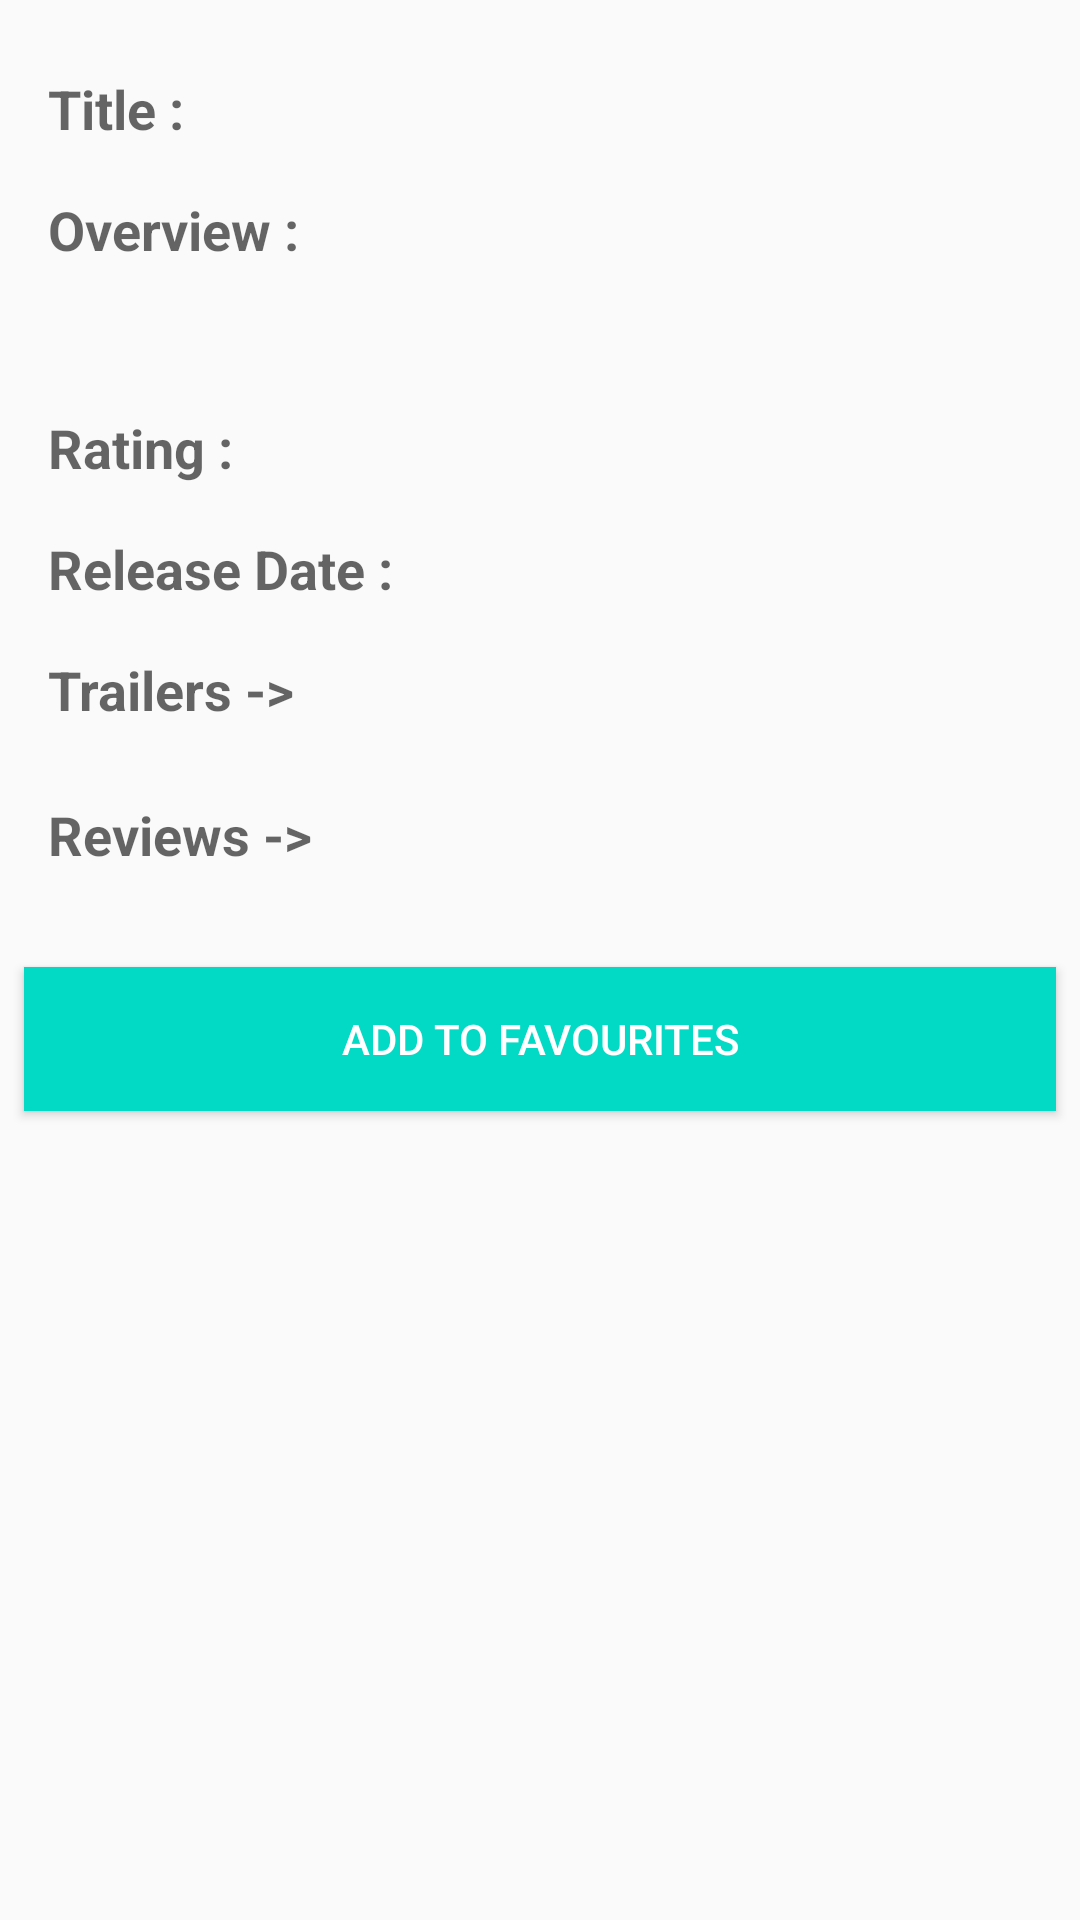

Produce the Android XML layout that renders to this screen, including the resource entries it uses.
<!-- AndroidManifest.xml: activity theme AppTheme -->
<!-- res/layout/activity_details.xml -->
<?xml version="1.0" encoding="utf-8"?>
<ScrollView xmlns:android="http://schemas.android.com/apk/res/android"
    xmlns:app="http://schemas.android.com/apk/res-auto"
    xmlns:tools="http://schemas.android.com/tools"
    android:layout_width="match_parent"
    android:layout_height="match_parent"
    tools:context=".Activities.DetailsActivity">

    <android.support.constraint.ConstraintLayout
        android:layout_width="match_parent"
        android:id="@+id/Details_constraint_layout"
        android:layout_height="wrap_content">

        <ImageView
            android:id="@+id/Movie_poster"
            android:layout_width="match_parent"
            android:layout_height="wrap_content"
            android:layout_marginLeft="@dimen/margin_short"
            android:layout_marginRight="@dimen/margin_short"
            android:layout_marginTop="@dimen/margin_short"
            android:scaleType="centerCrop"
            android:contentDescription="@string/model_image"

            app:layout_constraintEnd_toEndOf="parent"
            app:layout_constraintStart_toStartOf="parent"
            app:layout_constraintTop_toTopOf="parent" />

        <TextView
            android:id="@+id/textView"
            android:layout_width="wrap_content"
            android:layout_height="wrap_content"
            android:layout_marginLeft="@dimen/margin_med"
            android:layout_marginStart="@dimen/margin_med"
            android:layout_marginTop="@dimen/margin_med"
            android:text="@string/title_label"
            android:textAppearance="@style/TextAppearance.AppCompat.Medium"
            android:textStyle="bold"
            app:layout_constraintStart_toStartOf="parent"
            app:layout_constraintTop_toBottomOf="@+id/Movie_poster" />

        <TextView
            android:id="@+id/Movie_title"
            android:layout_width="wrap_content"
            android:layout_height="wrap_content"
            android:layout_marginEnd="@dimen/margin_med"
            android:layout_marginLeft="@dimen/margin_short"
            android:layout_marginRight="@dimen/margin_med"
            android:layout_marginStart="@dimen/margin_short"
            android:layout_marginTop="@dimen/margin_med"

            android:textAppearance="@style/TextAppearance.AppCompat.Medium"
            app:layout_constraintEnd_toEndOf="parent"
            app:layout_constraintStart_toEndOf="@+id/textView"
            app:layout_constraintTop_toBottomOf="@+id/Movie_poster" />

        <TextView
            android:id="@+id/textView2"
            android:layout_width="wrap_content"
            android:layout_height="wrap_content"
            android:layout_marginLeft="@dimen/margin_med"
            android:layout_marginStart="@dimen/margin_med"
            android:layout_marginTop="@dimen/margin_med"
            android:text="@string/overview_label"
            android:textAppearance="@style/TextAppearance.AppCompat.Medium"
            android:textStyle="bold"
            app:layout_constraintStart_toStartOf="parent"
            app:layout_constraintTop_toBottomOf="@+id/textView" />

        <TextView
            android:id="@+id/Movie_Overview"
            android:layout_width="wrap_content"
            android:layout_height="wrap_content"
            android:layout_marginLeft="@dimen/margin_med"
            android:layout_marginStart="@dimen/margin_med"
            android:layout_marginTop="@dimen/margin_short"
            android:paddingRight="@dimen/margin_med"
            android:textAppearance="@style/TextAppearance.AppCompat.Medium"
            app:layout_constraintStart_toStartOf="parent"
            app:layout_constraintTop_toBottomOf="@+id/textView2" />

        <TextView
            android:id="@+id/textView3"
            android:layout_width="wrap_content"
            android:layout_height="wrap_content"
            android:layout_marginLeft="@dimen/margin_med"
            android:layout_marginStart="@dimen/margin_med"
            android:layout_marginTop="@dimen/margin_med"
            android:text="@string/rating_label"
            android:textAppearance="@style/TextAppearance.AppCompat.Medium"
            android:textStyle="bold"
            app:layout_constraintStart_toStartOf="parent"
            app:layout_constraintTop_toBottomOf="@+id/Movie_Overview" />

        <TextView
            android:id="@+id/Movie_rating"
            android:layout_width="wrap_content"
            android:layout_height="wrap_content"
            android:layout_marginEnd="@dimen/margin_med"
            android:layout_marginLeft="@dimen/margin_short"
            android:layout_marginRight="@dimen/margin_med"
            android:layout_marginStart="@dimen/margin_short"
            android:layout_marginTop="@dimen/margin_short"
            android:textAppearance="@style/TextAppearance.AppCompat.Medium"
            app:layout_constraintEnd_toEndOf="parent"
            app:layout_constraintStart_toEndOf="@+id/textView3"
            app:layout_constraintTop_toBottomOf="@+id/Movie_Overview" />

        <TextView
            android:id="@+id/textView4"
            android:layout_width="wrap_content"
            android:layout_height="wrap_content"
            android:layout_marginLeft="@dimen/margin_med"
            android:layout_marginStart="@dimen/margin_med"
            android:layout_marginTop="@dimen/margin_med"
            android:text="@string/release_date_label"
            android:textAppearance="@style/TextAppearance.AppCompat.Medium"
            android:textStyle="bold"
            app:layout_constraintStart_toStartOf="parent"
            app:layout_constraintTop_toBottomOf="@+id/textView3" />

        <TextView
            android:id="@+id/Movie_releasedate"
            android:layout_width="wrap_content"
            android:layout_height="wrap_content"
            android:layout_marginBottom="@dimen/margin_short"
            android:layout_marginEnd="@dimen/margin_med"
            android:layout_marginLeft="@dimen/margin_short"
            android:layout_marginRight="@dimen/margin_med"
            android:layout_marginStart="@dimen/margin_short"
            android:layout_marginTop="@dimen/margin_med"
            android:textAppearance="@style/TextAppearance.AppCompat.Medium"
            app:layout_constraintBottom_toTopOf="@+id/textView5"
            app:layout_constraintEnd_toEndOf="parent"
            app:layout_constraintStart_toEndOf="@+id/textView4"
            app:layout_constraintTop_toBottomOf="@+id/Movie_rating" />

        <ProgressBar
            android:id="@+id/progressBar"
            style="?android:attr/progressBarStyle"
            android:layout_width="wrap_content"
            android:layout_height="wrap_content"
            android:layout_marginBottom="@dimen/margin_short"
            android:layout_marginEnd="@dimen/margin_short"
            android:layout_marginLeft="@dimen/margin_short"
            android:layout_marginRight="@dimen/margin_short"
            android:layout_marginStart="@dimen/margin_short"
            android:layout_marginTop="@dimen/margin_short"
            app:layout_constraintBottom_toBottomOf="@+id/Movie_poster"
            app:layout_constraintEnd_toEndOf="parent"
            app:layout_constraintStart_toStartOf="parent"
            app:layout_constraintTop_toTopOf="@+id/Movie_poster" />

        <TextView
            android:id="@+id/textView5"
            android:layout_width="wrap_content"
            android:layout_height="wrap_content"
            android:layout_marginLeft="@dimen/margin_med"
            android:layout_marginStart="@dimen/margin_med"
            android:layout_marginTop="@dimen/margin_med"
            android:text="@string/trailers"
            android:textAppearance="@style/TextAppearance.AppCompat.Medium"
            app:layout_constraintStart_toStartOf="parent"
            android:textStyle="bold"
            app:layout_constraintTop_toBottomOf="@+id/textView4" />

        <android.support.v7.widget.RecyclerView
            android:id="@+id/trailers_recyclerview"
            android:layout_width="match_parent"
            android:layout_height="wrap_content"
            android:layout_marginEnd="@dimen/margin_short"
            android:layout_marginLeft="@dimen/margin_short"
            android:layout_marginRight="@dimen/margin_short"
            android:layout_marginStart="@dimen/margin_short"
            android:layout_marginTop="@dimen/margin_short"
            android:orientation="horizontal"
            android:scrollbars="horizontal"
            app:layout_constraintEnd_toEndOf="parent"
            app:layout_constraintStart_toStartOf="parent"
            app:layout_constraintTop_toBottomOf="@+id/textView5" />

        <TextView
            android:id="@+id/textView6"
            android:layout_width="wrap_content"
            android:layout_height="wrap_content"
            android:layout_marginLeft="@dimen/margin_med"
            android:layout_marginStart="@dimen/margin_med"
            android:layout_marginTop="@dimen/margin_med"
            android:text="@string/reviews"
            android:textAppearance="@style/TextAppearance.AppCompat.Medium"
            android:textStyle="bold"
            app:layout_constraintStart_toStartOf="parent"
            app:layout_constraintTop_toBottomOf="@+id/trailers_recyclerview" />



        <android.support.v7.widget.RecyclerView
            android:id="@+id/reviews_recyclerView"
            android:layout_width="match_parent"
            android:layout_height="wrap_content"
            android:layout_marginEnd="@dimen/margin_short"
            android:layout_marginLeft="@dimen/margin_short"
            android:layout_marginRight="@dimen/margin_short"
            android:layout_marginStart="@dimen/margin_short"
            android:layout_marginTop="@dimen/margin_med"
            android:orientation="horizontal"
            android:scrollbars="horizontal"
            app:layout_constraintEnd_toEndOf="parent"
            app:layout_constraintStart_toStartOf="parent"
            app:layout_constraintTop_toBottomOf="@+id/textView6" />

        <Button
            android:id="@+id/button"
            android:layout_width="match_parent"
            android:layout_height="wrap_content"
            android:layout_marginBottom="@dimen/margin_med"
            android:layout_marginEnd="@dimen/margin_short"
            android:layout_marginLeft="@dimen/margin_short"
            android:layout_marginRight="@dimen/margin_short"
            android:layout_marginStart="@dimen/margin_short"
            android:layout_marginTop="@dimen/margin_med"
            android:text="@string/add_to_favourites"
            android:textColor="#fff"
            android:background="@color/colorAccent"
            app:layout_constraintBottom_toBottomOf="parent"
            app:layout_constraintEnd_toEndOf="parent"
            app:layout_constraintStart_toStartOf="parent"
            app:layout_constraintTop_toBottomOf="@+id/reviews_recyclerView" />


    </android.support.constraint.ConstraintLayout>


</ScrollView>
<!-- resources referenced by this layout -->
<resources>
  <dimen name="margin_med">16dp</dimen>
  <dimen name="margin_short">8dp</dimen>
  <string name="add_to_favourites">Add To Favourites</string>
  <string name="model_image">Model_image</string>
  <string name="overview_label">Overview :</string>
  <string name="rating_label">Rating :</string>
  <string name="release_date_label">Release Date :</string>
  <string name="reviews">Reviews -&gt;</string>
  <string name="title_label">Title :</string>
  <string name="trailers">Trailers -&gt;</string>
  <style name="AppTheme" parent="Theme.AppCompat.Light.DarkActionBar">
          
          <item name="colorPrimary">@color/colorPrimary</item>
          <item name="colorPrimaryDark">@color/colorPrimaryDark</item>
          <item name="colorAccent">@color/colorAccent</item>
      </style>
  <!-- not gathered from this repository: default colours our renderer supplied (Android Studio template values) -->
  <color name="colorPrimary">#FF6200EE</color>
  <color name="colorPrimaryDark">#FF3700B3</color>
  <color name="colorAccent">#FF03DAC5</color>
</resources>
